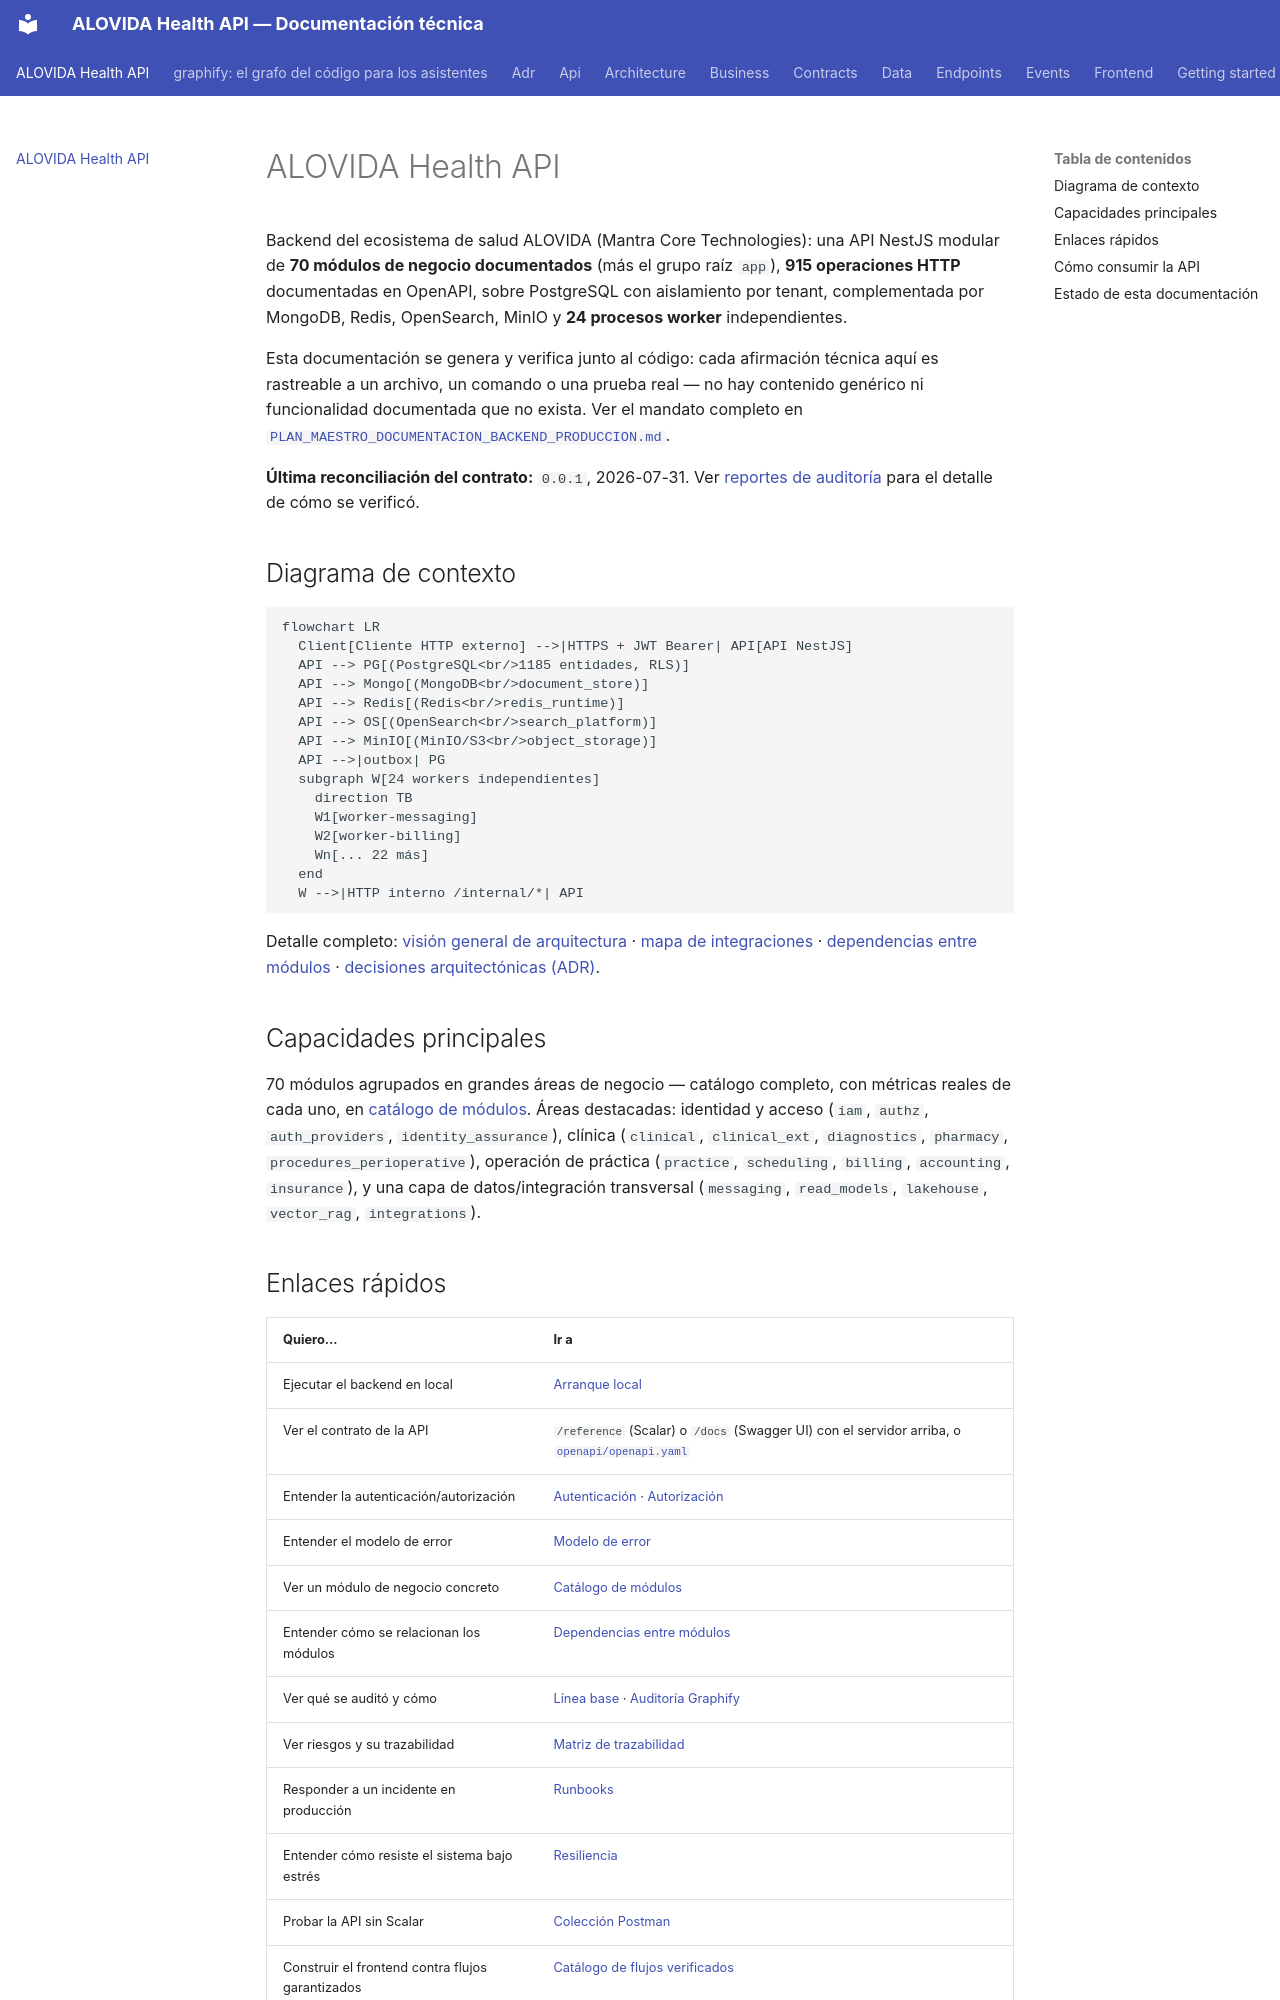

repository: mdavila-2001/mantra-core-health-api · page: index.html · generator: mkdocs

# ALOVIDA Health API

Backend del ecosistema de salud ALOVIDA (Mantra Core Technologies): una API NestJS modular de
**70 módulos de negocio documentados** (más el grupo raíz `app`), **915 operaciones HTTP**
documentadas en OpenAPI, sobre PostgreSQL con aislamiento por tenant, complementada por MongoDB,
Redis, OpenSearch, MinIO y **24 procesos worker** independientes.

Esta documentación se genera y verifica junto al código: cada afirmación técnica aquí es
rastreable a un archivo, un comando o una prueba real — no hay contenido genérico ni
funcionalidad documentada que no exista. Ver el mandato completo en
[`PLAN_MAESTRO_DOCUMENTACION_BACKEND_PRODUCCION.md`](https://github.com/mdavila-2001/mantra-core-health-redesa-api/blob/master/PLAN_MAESTRO_DOCUMENTACION_BACKEND_PRODUCCION.md).

**Última reconciliación del contrato:** `0.0.1`, 2026-07-31. Ver
[reportes de auditoría](reports/baseline.md) para el detalle de cómo se verificó.

## Diagrama de contexto

```mermaid
flowchart LR
  Client[Cliente HTTP externo] -->|HTTPS + JWT Bearer| API[API NestJS]
  API --> PG[(PostgreSQL<br/>1185 entidades, RLS)]
  API --> Mongo[(MongoDB<br/>document_store)]
  API --> Redis[(Redis<br/>redis_runtime)]
  API --> OS[(OpenSearch<br/>search_platform)]
  API --> MinIO[(MinIO/S3<br/>object_storage)]
  API -->|outbox| PG
  subgraph W[24 workers independientes]
    direction TB
    W1[worker-messaging]
    W2[worker-billing]
    Wn[... 22 más]
  end
  W -->|HTTP interno /internal/*| API
```

Detalle completo: [visión general de arquitectura](architecture/overview.md) ·
[mapa de integraciones](architecture/integration-map.md) ·
[dependencias entre módulos](architecture/module-dependencies.md) ·
[decisiones arquitectónicas (ADR)](adr/index.md).

## Capacidades principales

70 módulos agrupados en grandes áreas de negocio — catálogo completo, con métricas reales de cada
uno, en [catálogo de módulos](modules/index.md). Áreas destacadas: identidad y acceso (`iam`,
`authz`, `auth_providers`, `identity_assurance`), clínica (`clinical`, `clinical_ext`,
`diagnostics`, `pharmacy`, `procedures_perioperative`), operación de práctica (`practice`,
`scheduling`, `billing`, `accounting`, `insurance`), y una capa de datos/integración transversal
(`messaging`, `read_models`, `lakehouse`, `vector_rag`, `integrations`).
